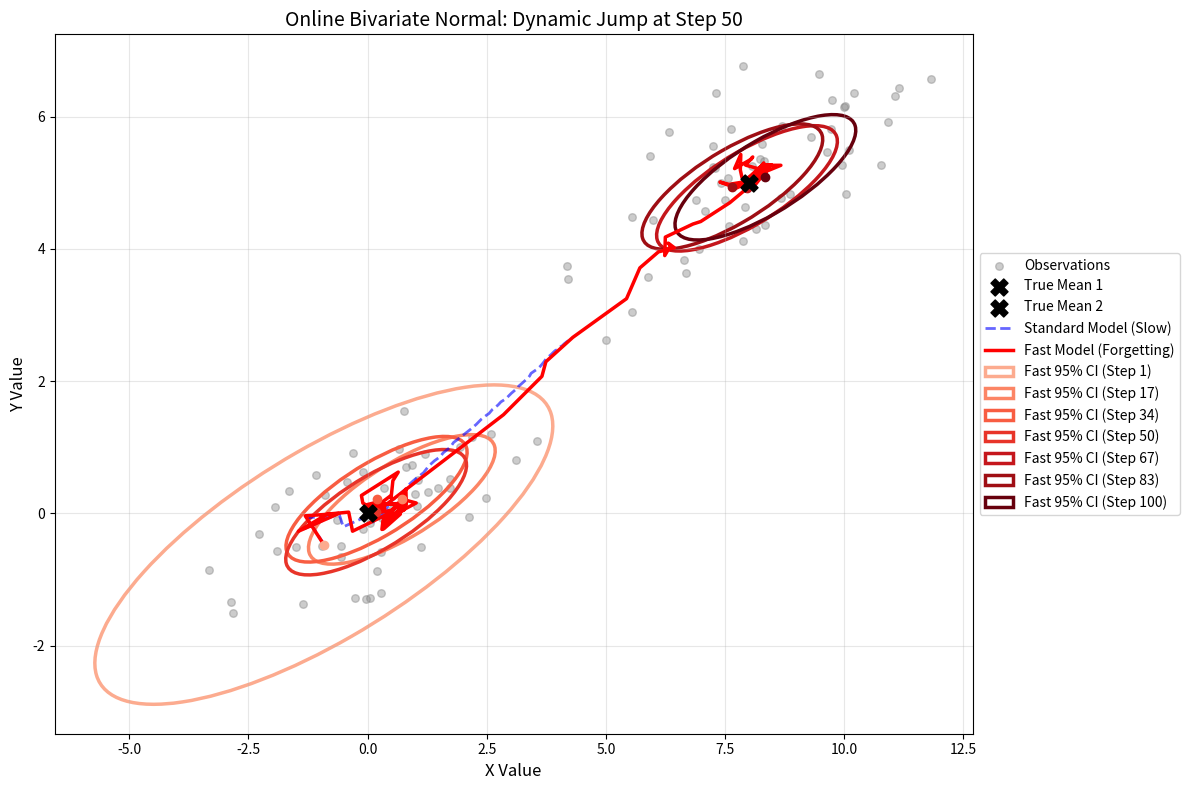

Python code for this plot: (Note: this script raises an exception after producing the figure.)
import numpy as np
import matplotlib.pyplot as plt
from matplotlib.patches import Ellipse
from scipy.stats import chi2


class OnlineBivariateNormalModel:
    def __init__(self, mu_prior, cov_prior, known_cov, forgetting_factor=1.0):
        self.mu = np.array(mu_prior, dtype=float)
        self.cov = np.array(cov_prior, dtype=float)
        self.known_cov = np.array(known_cov, dtype=float)
        self.ff = forgetting_factor

    def update(self, x):
        prior_precision = np.linalg.inv(self.cov)
        data_precision = np.linalg.inv(self.known_cov)

        # Apply forgetting factor
        discounted_precision = prior_precision * self.ff

        new_precision = discounted_precision + data_precision
        self.cov = np.linalg.inv(new_precision)
        self.mu = self.cov @ (discounted_precision @ self.mu + data_precision @ x)

    def get_ellipse_params(self, confidence=0.95):
        vals, vecs = np.linalg.eigh(self.cov)
        order = vals.argsort()[::-1]
        vals = vals[order]
        vecs = vecs[:, order]

        theta = np.degrees(np.arctan2(*vecs[:, 0][::-1]))
        chi_val = chi2.ppf(confidence, df=2)
        width, height = 2 * np.sqrt(vals * chi_val)

        return width, height, theta


# ==========================================
# 1. CONFIGURATION (Change n_steps only!)
# ==========================================
n_steps = 100
jump_step = n_steps // 2  # The jump happens exactly halfway

true_mu_1 = np.array([0, 0])
true_mu_2 = np.array([8, 5])

known_cov = np.array([[4.0, 1.5],
                      [1.5, 1.0]])

np.random.seed(42)
data_list = []
for i in range(n_steps):
    if i < jump_step:
        data_list.append(np.random.multivariate_normal(true_mu_1, known_cov))
    else:
        data_list.append(np.random.multivariate_normal(true_mu_2, known_cov))

# ==========================================
# 2. INITIALIZE MODELS
# ==========================================
mu_prior = [0, 0]
cov_prior = [[100, 0], [0, 100]]

# Standard Model (No forgetting)
std_model = OnlineBivariateNormalModel(mu_prior, cov_prior, known_cov, forgetting_factor=1.0)
# Fast Model (Forgetting old data)
fast_model = OnlineBivariateNormalModel(mu_prior, cov_prior, known_cov, forgetting_factor=0.85)

std_history = []
fast_history = []

# Dynamically generate 7 snapshot steps evenly spaced from step 1 to n_steps
snapshot_steps = list(np.linspace(1, n_steps, num=7, dtype=int))
snapshots = []

# ==========================================
# 3. RUN SIMULATION
# ==========================================
for i, x in enumerate(data_list):
    std_model.update(x)
    fast_model.update(x)

    std_history.append(std_model.mu.copy())
    fast_history.append(fast_model.mu.copy())

    if (i + 1) in snapshot_steps:
        w, h, angle = fast_model.get_ellipse_params()
        snapshots.append({
            'step': i + 1,
            'mu': fast_model.mu.copy(),
            'width': w,
            'height': h,
            'angle': angle
        })

# ==========================================
# 4. PLOTTING
# ==========================================
fig, ax = plt.subplots(figsize=(12, 8))
data_arr = np.array(data_list)

# Plot all raw data (alpha is higher now since there are fewer points)
ax.scatter(data_arr[:, 0], data_arr[:, 1], color='gray', alpha=0.4, s=30, label='Observations')

# Plot True Means
ax.scatter(*true_mu_1, color='black', marker='X', s=150, zorder=5, label='True Mean 1')
ax.scatter(*true_mu_2, color='black', marker='X', s=150, zorder=5, label='True Mean 2')

# Plot Trajectories
std_history = np.array(std_history)
fast_history = np.array(fast_history)
ax.plot(std_history[:, 0], std_history[:, 1], 'b--', linewidth=2, alpha=0.6, label='Standard Model (Slow)')
ax.plot(fast_history[:, 0], fast_history[:, 1], 'r-', linewidth=2.5, label='Fast Model (Forgetting)')

# Draw Ellipses for the Fast Model
colors = plt.cm.Reds(np.linspace(0.3, 1, len(snapshots)))
for snap, color in zip(snapshots, colors):
    ellipse = Ellipse(
        xy=snap['mu'],
        width=snap['width'],
        height=snap['height'],
        angle=snap['angle'],
        facecolor='none',
        edgecolor=color,
        linewidth=2.5,
        label=f"Fast 95% CI (Step {snap['step']})"
    )
    ax.add_patch(ellipse)
    ax.plot(snap['mu'][0], snap['mu'][1], 'o', color=color, markersize=6)

ax.set_title(f'Online Bivariate Normal: Dynamic Jump at Step {jump_step}', fontsize=14)
ax.set_xlabel('X Value', fontsize=12)
ax.set_ylabel('Y Value', fontsize=12)
ax.grid(True, alpha=0.3)
ax.legend(loc='center left', bbox_to_anchor=(1, 0.5))
plt.tight_layout()

plt.savefig('images/bivariate_graph.png', dpi=300, bbox_inches='tight')

plt.show()
# class OnlineBivariateNormalModel:
#     def __init__(self, mu_prior, cov_prior, known_cov):
#         self.mu = np.array(mu_prior, dtype=float)
#         self.cov = np.array(cov_prior, dtype=float)
#         self.known_cov = np.array(known_cov, dtype=float)
#
#     def update(self, x):
#         prior_precision = np.linalg.inv(self.cov)
#         data_precision = np.linalg.inv(self.known_cov)
#
#         new_precision = prior_precision + data_precision
#         self.cov = np.linalg.inv(new_precision)
#
#         self.mu = self.cov @ (prior_precision @ self.mu + data_precision @ x)
#
#     def get_ellipse_params(self, confidence=0.95):
#         vals, vecs = np.linalg.eigh(self.cov)
#         order = vals.argsort()[::-1]
#         vals = vals[order]
#         vecs = vecs[:, order]
#
#         theta = np.degrees(np.arctan2(*vecs[:, 0][::-1]))
#         chi_val = chi2.ppf(confidence, df=2)
#         width, height = 2 * np.sqrt(vals * chi_val)
#
#         return width, height, theta
#
#
# # 1. GENERATE SYNTHETIC DATA
# np.random.seed(42)
# n_steps = 600  # INCREASED TO 600
#
# true_mu_1 = np.array([0, 0])
# true_mu_2 = np.array([8, 5])
#
# known_cov = np.array([[4.0, 1.5],
#                       [1.5, 1.0]])
#
# data_list = []
# for i in range(n_steps):
#     if i < 300:  # CHANGED: Jump happens halfway through
#         data_list.append(np.random.multivariate_normal(true_mu_1, known_cov))
#     else:
#         data_list.append(np.random.multivariate_normal(true_mu_2, known_cov))
#
# # 2. INITIALIZE MODEL
# mu_prior = [0, 0]
# cov_prior = [[100, 0], [0, 100]]
# model = OnlineBivariateNormalModel(mu_prior, cov_prior, known_cov)
#
# # 3. UPDATE MODEL IN A LOOP
# mu_history = []
# # CHANGED: Spread snapshots out across the 600 steps
# snapshot_steps = [1, 15, 75, 150, 300, 450, 600]
# snapshots = []
#
# for i, x in enumerate(data_list):
#     model.update(x)
#     mu_history.append(model.mu.copy())
#
#     if (i + 1) in snapshot_steps:
#         w, h, angle = model.get_ellipse_params()
#         snapshots.append({
#             'step': i + 1,
#             'mu': model.mu.copy(),
#             'width': w,
#             'height': h,
#             'angle': angle
#         })
#
# # 4. ADVANCED PLOTTING
# fig, ax = plt.subplots(figsize=(10, 8))
# data_arr = np.array(data_list)
#
# # CHANGED: Lowered alpha to 0.15 so the massive amount of points doesn't block the view
# ax.scatter(data_arr[:300, 0], data_arr[:300, 1], color='gray', alpha=0.15, label='Observations (Phase 1)')
# ax.scatter(data_arr[300:, 0], data_arr[300:, 1], color='blue', alpha=0.15, label='Observations (Phase 2)')
#
# ax.scatter(*true_mu_1, color='black', marker='X', s=150, zorder=5, label='True Mean 1')
# ax.scatter(*true_mu_2, color='black', marker='X', s=150, zorder=5, label='True Mean 2')
#
# mu_history = np.array(mu_history)
# ax.plot(mu_history[:, 0], mu_history[:, 1], 'r-', linewidth=2, label='Estimated Mean Trajectory')
#
# colors = plt.cm.Reds(np.linspace(0.2, 1, len(snapshots)))
# for snap, color in zip(snapshots, colors):
#     # CHANGED: Set a minimum linewidth to 2.5 so the tiny ellipses are still visible
#     ellipse = Ellipse(
#         xy=snap['mu'],
#         width=snap['width'],
#         height=snap['height'],
#         angle=snap['angle'],
#         facecolor='none',
#         edgecolor=color,
#         linewidth=2.5,
#         label=f"95% CI (Step {snap['step']})"
#     )
#     ax.add_patch(ellipse)
#     ax.plot(snap['mu'][0], snap['mu'][1], 'o', color=color, markersize=5)
#
# ax.set_title('Online Bivariate Normal: 600 Iterations', fontsize=14)
# ax.set_xlabel('X Value', fontsize=12)
# ax.set_ylabel('Y Value', fontsize=12)
# ax.grid(True, alpha=0.3)
# ax.legend(loc='center left', bbox_to_anchor=(1, 0.5))
# plt.tight_layout()
# plt.show()
